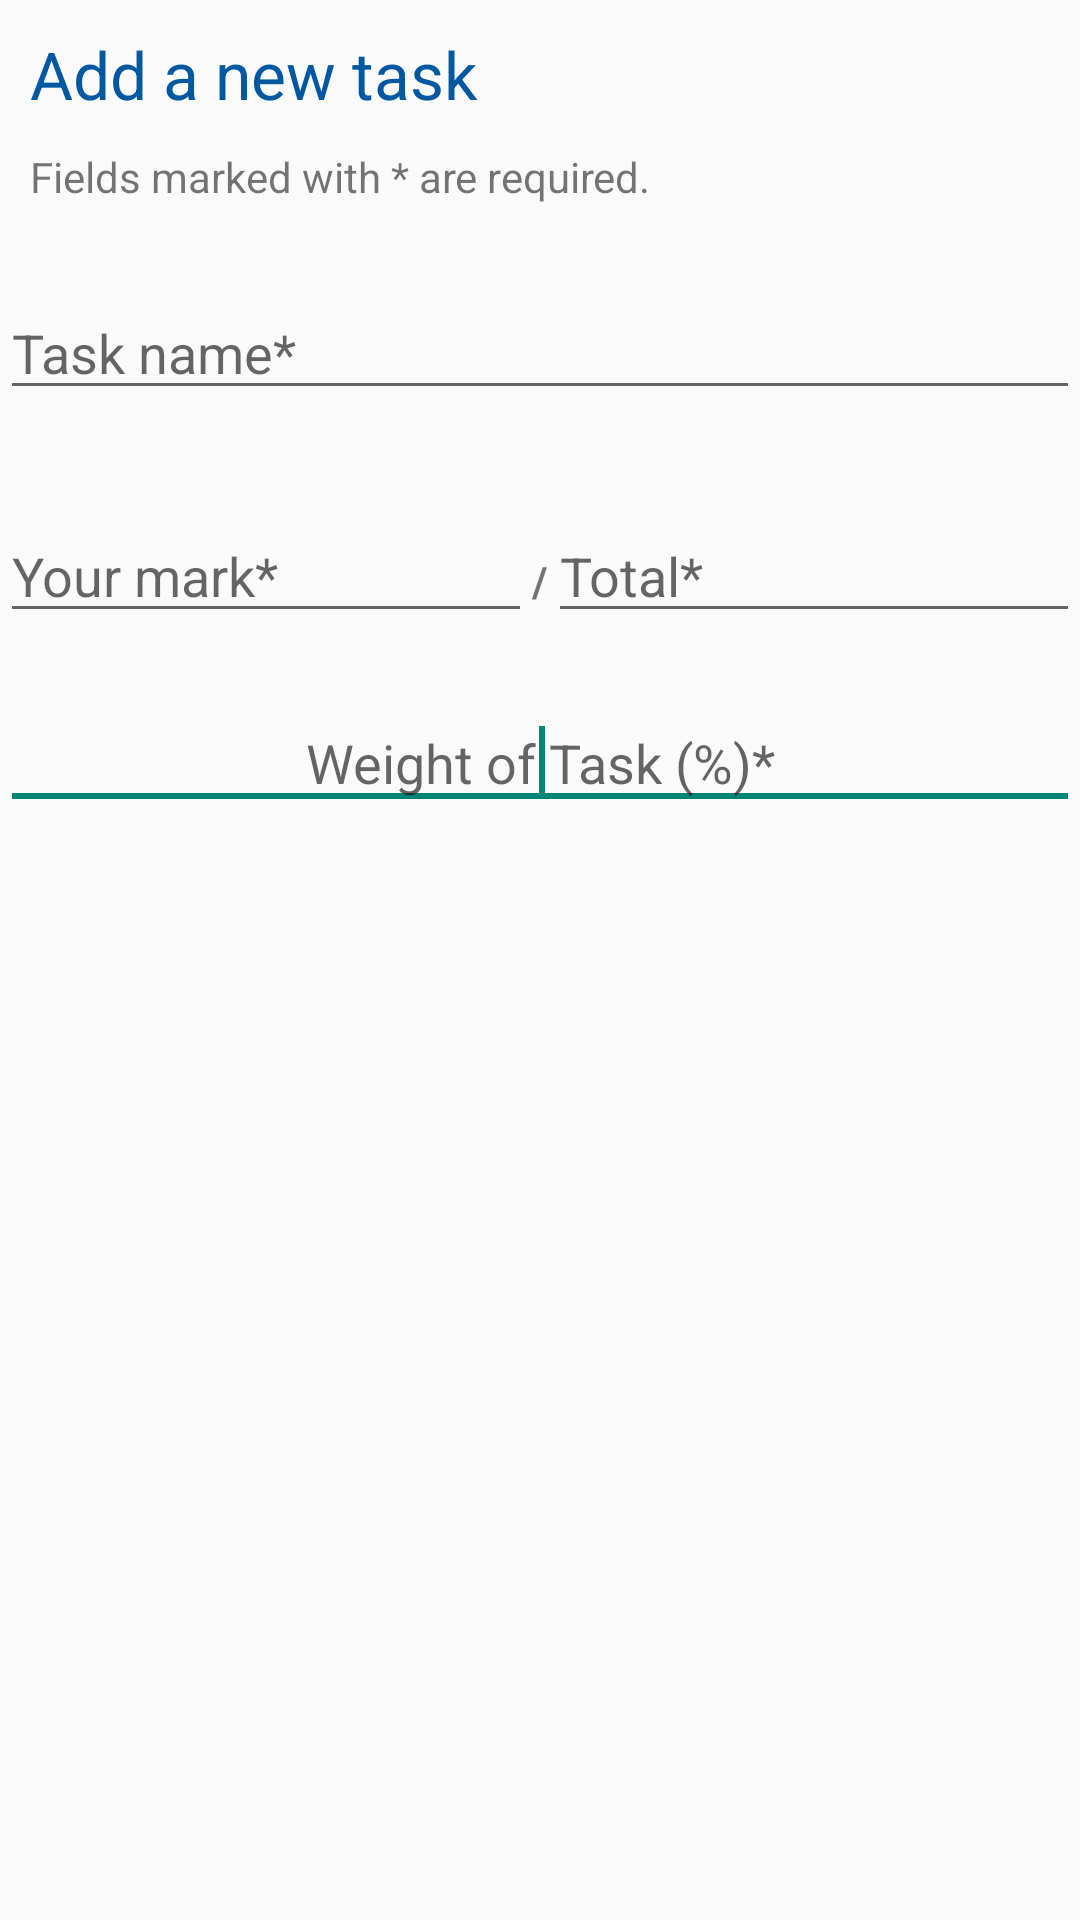

Android layout source for this screen:
<!-- AndroidManifest.xml: application theme AppTheme -->
<!-- res/layout/add_task_dialog.xml -->
<?xml version="1.0" encoding="utf-8"?>

<RelativeLayout xmlns:android="http://schemas.android.com/apk/res/android"
    android:layout_width="match_parent"
    android:layout_height="match_parent"
    android:gravity="right" >

    <TextView
        style="@style/updateHeaderText"
        android:id="@+id/textviewtask_dialog"
        android:layout_width="wrap_content"
        android:layout_height="wrap_content"
        android:layout_alignParentLeft="true"
        android:layout_alignParentRight="true"
        android:layout_alignParentTop="true"
        android:gravity="left"
        android:text="Add a new task"
        android:textColor="#0058A1"
        android:textAppearance="?android:attr/textAppearanceLarge"
        />
    
    <TextView
        android:id="@+id/viewdiagonal_dialog"
        android:layout_width="wrap_content"
        android:layout_height="wrap_content"
        android:layout_alignBaseline="@+id/average_dialog"
        android:layout_alignBottom="@+id/average_dialog"
        android:layout_centerHorizontal="true"
        android:text="/"
        android:textAppearance="?android:attr/textAppearanceSmall"
        android:textStyle="bold" />

    <EditText
        android:id="@+id/total_dialog"
        android:layout_width="100sp"
        android:layout_height="wrap_content"
        android:layout_alignBottom="@+id/average_dialog"
        android:layout_alignParentRight="true"
        android:layout_toRightOf="@+id/viewdiagonal_dialog"
        android:ems="10"
        android:hint="Total*"
        android:textAppearance="?android:attr/textAppearanceMedium"
        android:inputType="numberDecimal" />

    <EditText
        android:id="@+id/average_dialog"
        android:layout_width="100sp"
        android:layout_height="wrap_content"
        android:layout_alignParentLeft="true"
        android:layout_below="@+id/taskname_dialog"
        android:layout_marginTop="33dp"
        android:layout_toLeftOf="@+id/viewdiagonal_dialog"
        android:ems="10"
        android:gravity="left"
        android:hint="Your mark*"
        android:textAppearance="?android:attr/textAppearanceMedium"
        android:inputType="numberDecimal"
        />

    <EditText
        android:id="@+id/weight_dialog"
        android:layout_width="wrap_content"
        android:layout_height="wrap_content"
        android:layout_alignParentLeft="true"
        android:layout_below="@+id/total_dialog"
        android:layout_marginTop="21dp"
        android:ems="50"
        android:gravity="center"
        android:hint="Weight of Task (%)*"
        android:textAppearance="?android:attr/textAppearanceMedium"
        android:inputType="numberDecimal" >

        <requestFocus />
    </EditText>

    <TextView
        android:id="@+id/viewdiagonal_required"
        android:layout_width="fill_parent"
        android:layout_height="20dp"
        android:layout_alignParentLeft="true"
        android:layout_below="@+id/textviewtask_dialog"
        android:text="Fields marked with * are required."
        android:layout_marginLeft="10dp"
        android:layout_marginRight="10dp"
        android:textAppearance="?android:attr/textAppearanceSmall" />

    <EditText
        android:id="@+id/taskname_dialog"
        android:layout_width="fill_parent"
        android:layout_height="wrap_content"
        android:layout_alignParentLeft="true"
        android:layout_below="@+id/viewdiagonal_required"
        android:layout_marginTop="26dp"
        android:ems="10"
        android:hint="Task name*"
        android:textAppearance="?android:attr/textAppearanceMedium" />

</RelativeLayout>
<!-- resources referenced by this layout -->
<resources>
  <style name="updateHeaderText">
      	<item name="android:layout_margin">10dp</item>
          <item name="android:textColor">#0058A1</item>
      </style>
  <style name="AppTheme" parent="AppBaseTheme">
          
          
     
      </style>
  <style name="AppBaseTheme" parent="Theme.AppCompat.Light">
          
          
      </style>
</resources>
